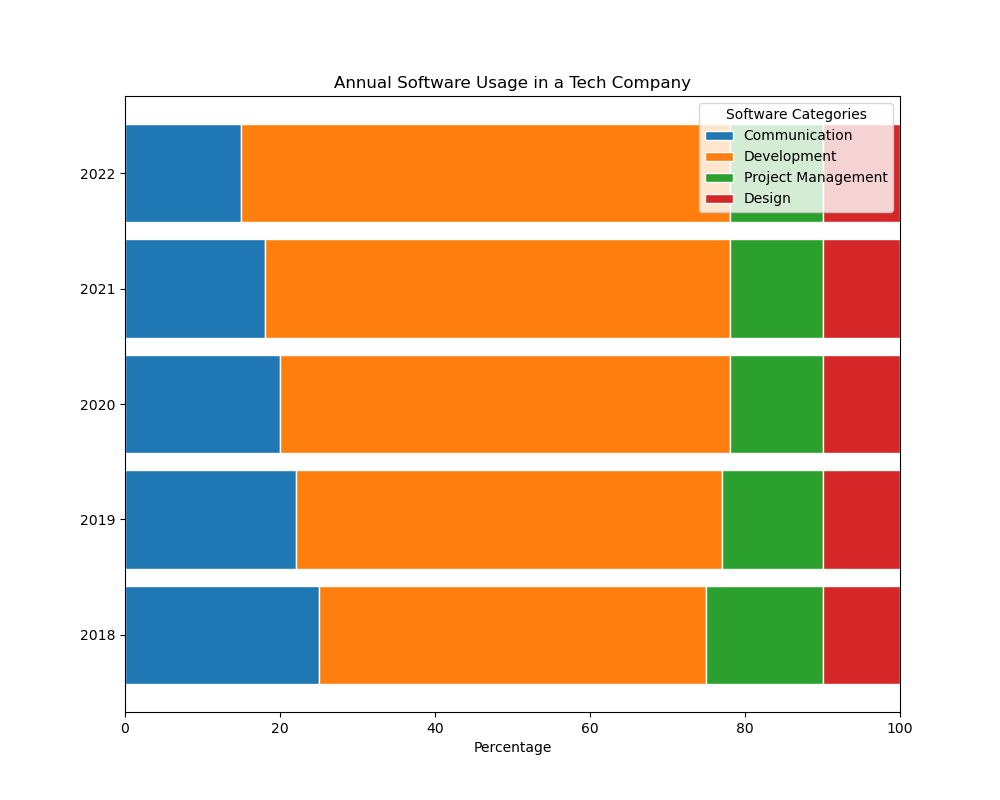

Values plotted in this chart, from the file beside it:
plaintext
Year, Communication, Development, Project Management, Design
2018, 25, 50, 15, 10
2019, 22, 55, 13, 10
2020, 20, 58, 12, 10
2021, 18, 60, 12, 10
2022, 15, 63, 12, 10
